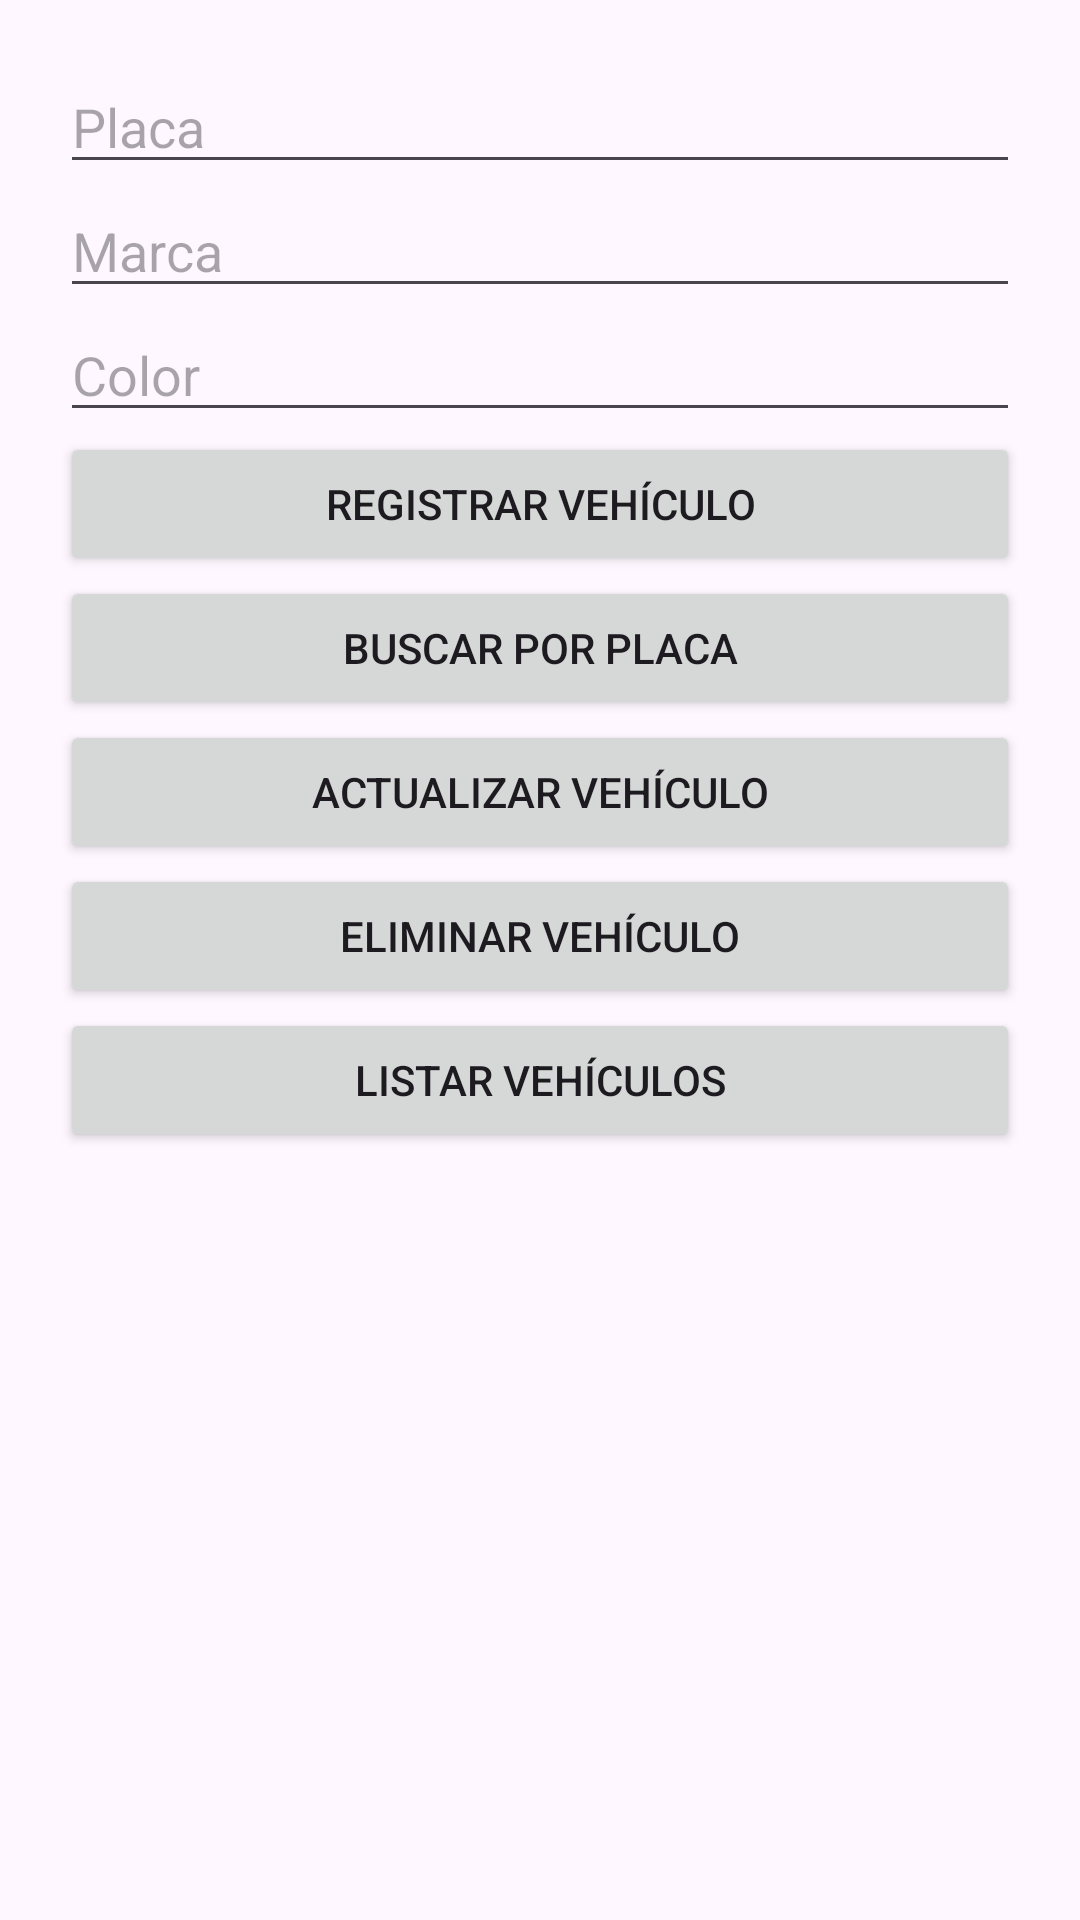

Android layout source for this screen:
<!-- AndroidManifest.xml: application theme Theme.Registro_Vehiculos -->
<!-- res/layout/activity_main.xml -->
<?xml version="1.0" encoding="utf-8"?>
<LinearLayout xmlns:android="http://schemas.android.com/apk/res/android"
    android:id="@+id/layout_main"
    android:layout_width="match_parent"
    android:layout_height="match_parent"
    android:orientation="vertical"
    android:padding="20dp"
    android:gravity="center_horizontal">

    <EditText
        android:id="@+id/txtPlaca"
        android:layout_width="match_parent"
        android:layout_height="wrap_content"
        android:hint="Placa" />

    <EditText
        android:id="@+id/txtMarca"
        android:layout_width="match_parent"
        android:layout_height="wrap_content"
        android:hint="Marca" />

    <EditText
        android:id="@+id/txtColor"
        android:layout_width="match_parent"
        android:layout_height="wrap_content"
        android:hint="Color" />

    <Button
        android:id="@+id/btnAgregar"
        android:layout_width="match_parent"
        android:layout_height="wrap_content"
        android:text="Registrar Vehículo" />

    <Button
        android:id="@+id/btnBuscar"
        android:layout_width="match_parent"
        android:layout_height="wrap_content"
        android:text="Buscar por Placa" />

    <Button
        android:id="@+id/btnActualizar"
        android:layout_width="match_parent"
        android:layout_height="wrap_content"
        android:text="Actualizar Vehículo" />

    <Button
        android:id="@+id/btnEliminar"
        android:layout_width="match_parent"
        android:layout_height="wrap_content"
        android:text="Eliminar Vehículo" />

    <Button
        android:id="@+id/btnListar"
        android:layout_width="match_parent"
        android:layout_height="wrap_content"
        android:text="Listar Vehículos" />

</LinearLayout>
<!-- resources referenced by this layout -->
<resources>
  <style name="Theme.Registro_Vehiculos" parent="Base.Theme.Registro_Vehiculos" />
  <style name="Base.Theme.Registro_Vehiculos" parent="Theme.Material3.DayNight.NoActionBar">
          
          
      </style>
</resources>
